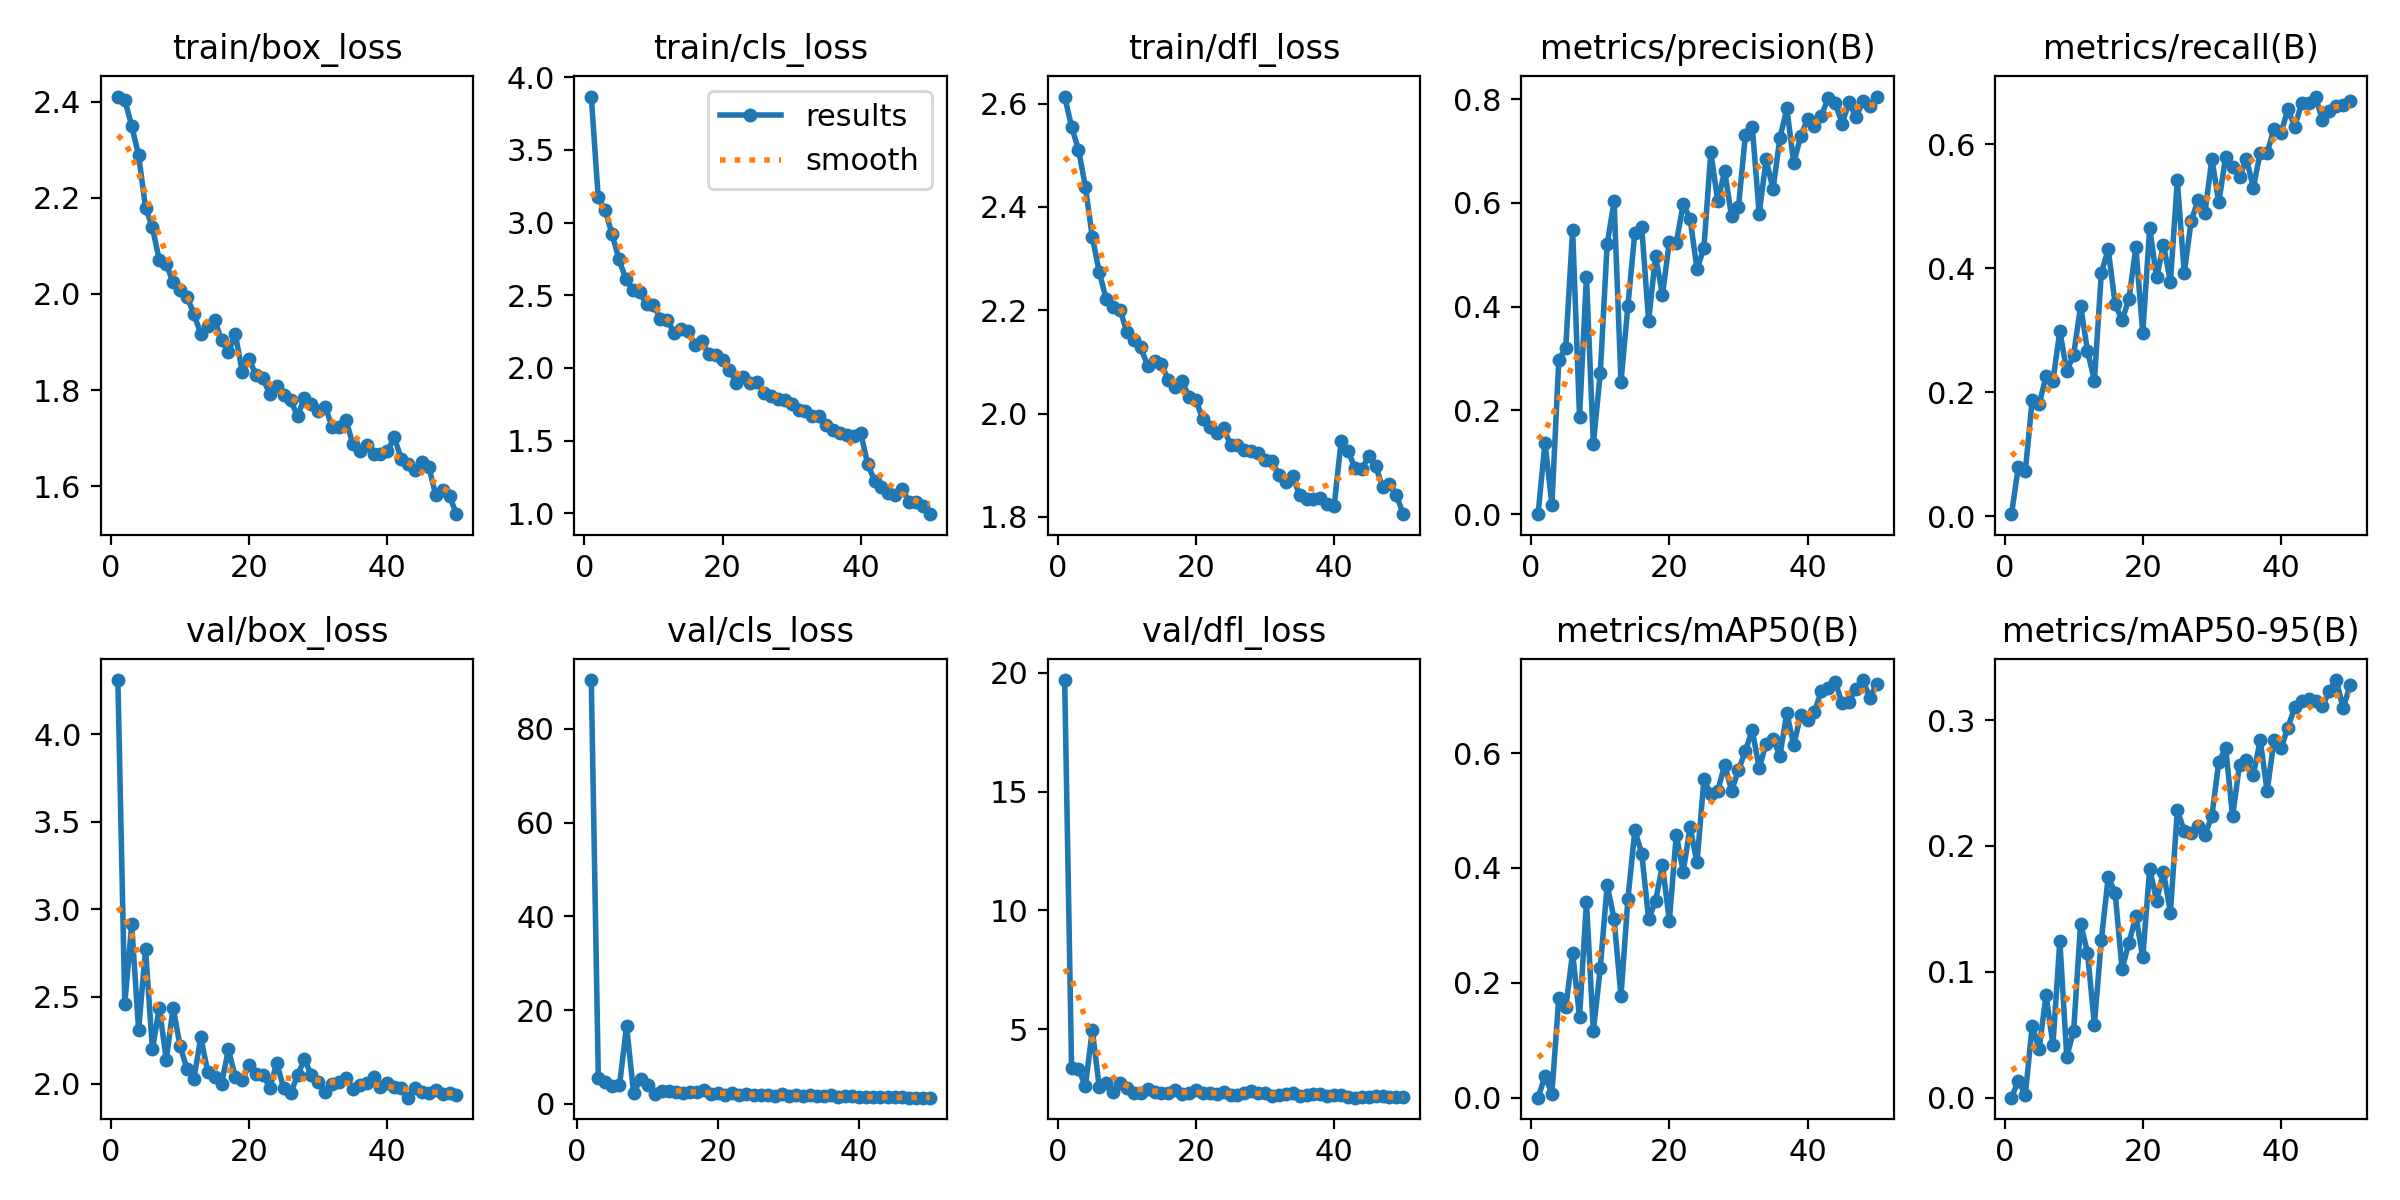

The data file committed next to this chart (first rows):
epoch, time, train/box_loss, train/cls_loss, train/dfl_loss, metrics/precision(B), metrics/recall(B), metrics/mAP50(B), metrics/mAP50-95(B), val/box_loss, val/cls_loss, val/dfl_loss, lr/pg0, lr/pg1, lr/pg2
1, 75.72, 2.41, 3.867, 2.614, 1e-05, 0.00347, 0, 0, 4.31, inf, 19.69, 0.07019, 0.003312, 0.003312
2, 145, 2.403, 3.175, 2.555, 0.1377, 0.07986, 0.03761, 0.0136, 2.458, 90.44, 3.391, 0.04006, 0.006514, 0.006514
3, 213.6, 2.35, 3.085, 2.511, 0.01837, 0.07292, 0.00723, 0.00199, 2.912, 5.514, 3.322, 0.009792, 0.009584, 0.009584
4, 281.2, 2.288, 2.921, 2.439, 0.2968, 0.1875, 0.1743, 0.05723, 2.307, 4.7, 2.622, 0.009406, 0.009406, 0.009406
5, 349.2, 2.179, 2.75, 2.341, 0.3206, 0.1806, 0.1571, 0.03849, 2.771, 3.813, 4.98, 0.009208, 0.009208, 0.009208
6, 415.6, 2.138, 2.611, 2.274, 0.5477, 0.2257, 0.252, 0.08136, 2.198, 3.925, 2.578, 0.00901, 0.00901, 0.00901
7, 483.9, 2.07, 2.537, 2.221, 0.188, 0.2188, 0.1401, 0.0422, 2.436, 16.64, 2.735, 0.008812, 0.008812, 0.008812
8, 551.3, 2.062, 2.52, 2.206, 0.4575, 0.2986, 0.3411, 0.1245, 2.139, 2.323, 2.362, 0.008614, 0.008614, 0.008614
9, 619.3, 2.024, 2.439, 2.201, 0.1356, 0.2347, 0.1158, 0.03256, 2.437, 5.302, 2.756, 0.008416, 0.008416, 0.008416
10, 686.4, 2.008, 2.435, 2.158, 0.2715, 0.2604, 0.2255, 0.05311, 2.217, 3.97, 2.55, 0.008218, 0.008218, 0.008218
11, 751.9, 1.994, 2.338, 2.143, 0.5206, 0.3394, 0.3704, 0.1383, 2.087, 2.192, 2.338, 0.00802, 0.00802, 0.00802
12, 819.4, 1.958, 2.329, 2.128, 0.6028, 0.2674, 0.3111, 0.1152, 2.03, 2.738, 2.336, 0.007822, 0.007822, 0.007822
13, 888, 1.917, 2.243, 2.093, 0.2551, 0.2188, 0.1768, 0.05804, 2.267, 2.73, 2.513, 0.007624, 0.007624, 0.007624
14, 956, 1.934, 2.27, 2.102, 0.4018, 0.3924, 0.346, 0.1251, 2.071, 2.521, 2.374, 0.007426, 0.007426, 0.007426
15, 1024, 1.947, 2.255, 2.096, 0.5422, 0.4306, 0.4654, 0.1752, 2.042, 2.233, 2.312, 0.007228, 0.007228, 0.007228
16, 1092, 1.904, 2.158, 2.065, 0.5524, 0.3429, 0.4252, 0.1628, 2.001, 2.575, 2.332, 0.00703, 0.00703, 0.00703
17, 1161, 1.879, 2.188, 2.051, 0.3726, 0.316, 0.3112, 0.1022, 2.198, 2.541, 2.469, 0.006832, 0.006832, 0.006832
18, 1229, 1.917, 2.093, 2.062, 0.4975, 0.3507, 0.3425, 0.123, 2.038, 2.993, 2.296, 0.006634, 0.006634, 0.006634
19, 1296, 1.838, 2.09, 2.032, 0.4227, 0.434, 0.4047, 0.1442, 2.021, 2.175, 2.328, 0.006436, 0.006436, 0.006436
20, 1365, 1.865, 2.055, 2.026, 0.5254, 0.2951, 0.3083, 0.1115, 2.11, 2.411, 2.437, 0.006238, 0.006238, 0.006238
21, 1434, 1.831, 1.986, 1.989, 0.523, 0.4653, 0.4578, 0.182, 2.055, 1.959, 2.331, 0.00604, 0.00604, 0.00604
22, 1503, 1.825, 1.898, 1.974, 0.5971, 0.3854, 0.3938, 0.1566, 2.049, 2.258, 2.315, 0.005842, 0.005842, 0.005842
23, 1573, 1.791, 1.94, 1.963, 0.5696, 0.4375, 0.471, 0.1793, 1.979, 1.976, 2.298, 0.005644, 0.005644, 0.005644
24, 1642, 1.808, 1.895, 1.972, 0.4719, 0.3785, 0.4096, 0.1471, 2.121, 2.126, 2.375, 0.005446, 0.005446, 0.005446
25, 1711, 1.79, 1.902, 1.939, 0.5133, 0.5417, 0.5541, 0.2284, 1.975, 1.837, 2.252, 0.005248, 0.005248, 0.005248
26, 1780, 1.779, 1.831, 1.939, 0.6978, 0.3924, 0.5284, 0.212, 1.947, 1.888, 2.248, 0.00505, 0.00505, 0.00505
27, 1849, 1.746, 1.809, 1.93, 0.6027, 0.4757, 0.5339, 0.2102, 2.05, 1.872, 2.337, 0.004852, 0.004852, 0.004852
28, 1917, 1.783, 1.79, 1.928, 0.661, 0.5104, 0.5799, 0.2155, 2.141, 1.759, 2.42, 0.004654, 0.004654, 0.004654
29, 1987, 1.772, 1.781, 1.924, 0.5741, 0.4896, 0.5348, 0.2089, 2.051, 1.996, 2.341, 0.004456, 0.004456, 0.004456
30, 2055, 1.756, 1.755, 1.909, 0.5924, 0.5764, 0.5699, 0.2238, 2.011, 1.748, 2.323, 0.004258, 0.004258, 0.004258
31, 2123, 1.765, 1.71, 1.909, 0.7299, 0.5066, 0.6044, 0.2668, 1.956, 1.807, 2.194, 0.00406, 0.00406, 0.00406
32, 2192, 1.724, 1.703, 1.88, 0.7461, 0.5799, 0.6398, 0.2777, 1.998, 1.67, 2.251, 0.003862, 0.003862, 0.003862
33, 2260, 1.723, 1.668, 1.868, 0.5789, 0.5633, 0.5737, 0.2235, 2.012, 1.924, 2.286, 0.003664, 0.003664, 0.003664
34, 2326, 1.738, 1.668, 1.878, 0.6837, 0.548, 0.6167, 0.2646, 2.031, 1.633, 2.322, 0.003466, 0.003466, 0.003466
35, 2394, 1.688, 1.608, 1.843, 0.6263, 0.5764, 0.6245, 0.268, 1.97, 1.645, 2.206, 0.003268, 0.003268, 0.003268
36, 2462, 1.673, 1.576, 1.834, 0.7247, 0.5302, 0.5958, 0.2567, 1.992, 1.829, 2.257, 0.00307, 0.00307, 0.00307
37, 2529, 1.686, 1.55, 1.834, 0.7818, 0.5868, 0.6697, 0.2839, 2.005, 1.554, 2.276, 0.002872, 0.002872, 0.002872
38, 2597, 1.667, 1.536, 1.836, 0.6768, 0.5868, 0.6138, 0.2435, 2.042, 1.637, 2.284, 0.002674, 0.002674, 0.002674
39, 2665, 1.666, 1.534, 1.824, 0.7283, 0.625, 0.6666, 0.2845, 1.984, 1.581, 2.203, 0.002476, 0.002476, 0.002476
40, 2734, 1.672, 1.553, 1.821, 0.7615, 0.6181, 0.6568, 0.2775, 2.004, 1.554, 2.253, 0.002278, 0.002278, 0.002278
41, 2800, 1.702, 1.338, 1.946, 0.7479, 0.6562, 0.6722, 0.294, 1.98, 1.459, 2.223, 0.00208, 0.00208, 0.00208
42, 2864, 1.657, 1.226, 1.928, 0.7679, 0.6285, 0.7085, 0.3104, 1.977, 1.423, 2.154, 0.001882, 0.001882, 0.001882
43, 2929, 1.646, 1.179, 1.895, 0.8025, 0.6667, 0.7131, 0.3153, 1.922, 1.391, 2.13, 0.001684, 0.001684, 0.001684
44, 2994, 1.634, 1.142, 1.892, 0.7923, 0.6667, 0.7246, 0.317, 1.975, 1.402, 2.175, 0.001486, 0.001486, 0.001486
45, 3057, 1.651, 1.129, 1.918, 0.7528, 0.6771, 0.6866, 0.3152, 1.953, 1.455, 2.161, 0.001288, 0.001288, 0.001288
46, 3122, 1.64, 1.168, 1.898, 0.7939, 0.6389, 0.6895, 0.3108, 1.949, 1.369, 2.185, 0.00109, 0.00109, 0.00109
47, 3187, 1.582, 1.078, 1.858, 0.7644, 0.6534, 0.7119, 0.3231, 1.968, 1.345, 2.19, 0.000892, 0.000892, 0.000892
48, 3252, 1.593, 1.075, 1.864, 0.7956, 0.6624, 0.7272, 0.3318, 1.941, 1.322, 2.148, 0.000694, 0.000694, 0.000694
49, 3316, 1.58, 1.051, 1.842, 0.7875, 0.6632, 0.6968, 0.3094, 1.948, 1.341, 2.171, 0.000496, 0.000496, 0.000496
50, 3381, 1.542, 0.9945, 1.805, 0.8048, 0.6701, 0.7197, 0.3275, 1.935, 1.318, 2.144, 0.000298, 0.000298, 0.000298
